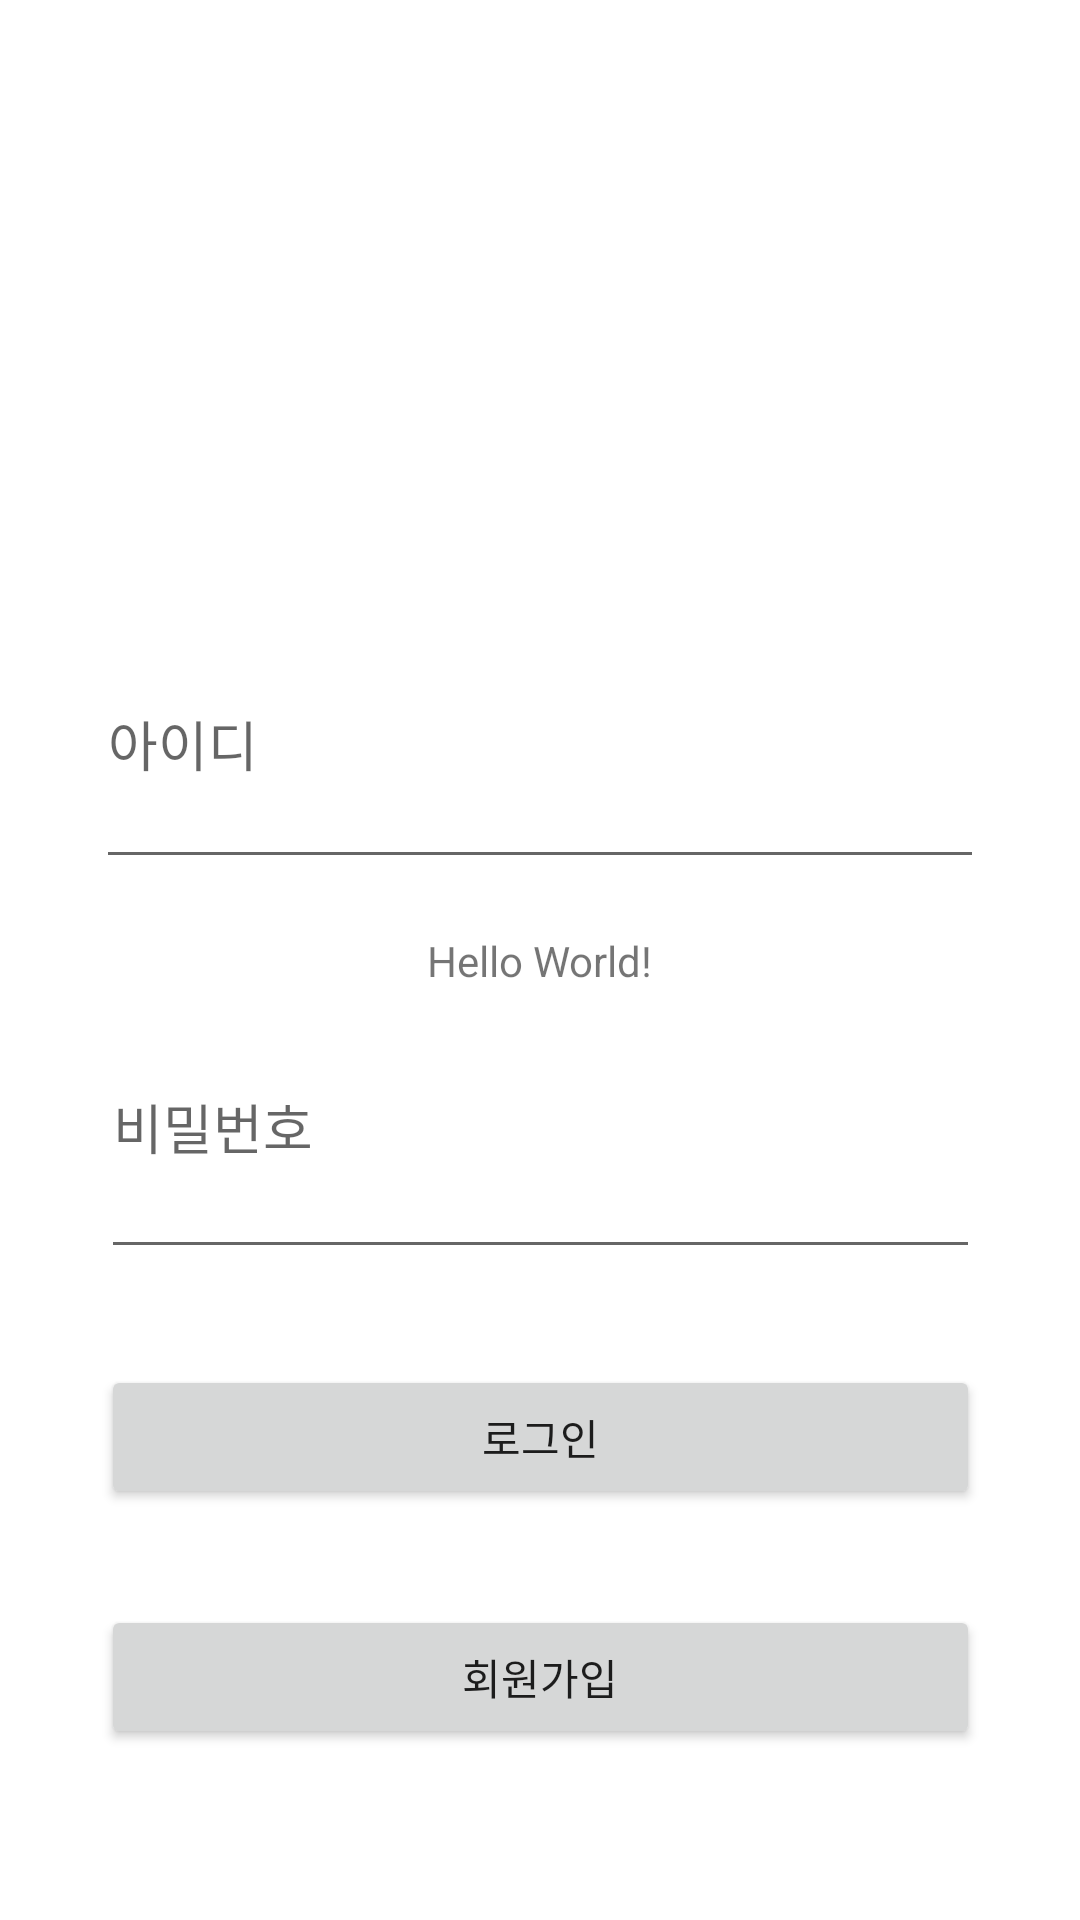

Layout XML and referenced resources for this Android screen:
<!-- AndroidManifest.xml: application theme Theme.NativeTest -->
<!-- res/layout/activity_login.xml -->
<?xml version="1.0" encoding="utf-8"?>
<androidx.constraintlayout.widget.ConstraintLayout xmlns:android="http://schemas.android.com/apk/res/android"
    xmlns:app="http://schemas.android.com/apk/res-auto"
    xmlns:tools="http://schemas.android.com/tools"
    android:layout_width="match_parent"
    android:layout_height="match_parent"
    tools:context=".LoginActivity">
    <TextView
        android:id="@+id/sample_text"
        android:layout_width="wrap_content"
        android:layout_height="wrap_content"
        android:text="Hello World!"
        app:layout_constraintBottom_toBottomOf="parent"
        app:layout_constraintEnd_toEndOf="parent"
        app:layout_constraintStart_toStartOf="parent"
        app:layout_constraintTop_toTopOf="parent" />

    <EditText
        android:id="@+id/et_id"
        android:layout_width="296dp"
        android:layout_height="93dp"
        android:layout_marginStart="8dp"
        android:layout_marginLeft="8dp"
        android:layout_marginTop="200dp"
        android:layout_marginEnd="8dp"
        android:layout_marginRight="8dp"
        android:ems="10"
        android:hint="아이디"
        android:inputType="textPersonName"
        app:layout_constraintEnd_toEndOf="parent"
        app:layout_constraintStart_toStartOf="parent"
        app:layout_constraintTop_toTopOf="parent" />

    <EditText
        android:id="@+id/et_pass"
        android:layout_width="293dp"
        android:layout_height="98dp"
        android:layout_marginStart="8dp"
        android:layout_marginLeft="8dp"
        android:layout_marginTop="32dp"
        android:layout_marginEnd="8dp"
        android:layout_marginRight="8dp"
        android:ems="10"
        android:hint="비밀번호"
        android:inputType="textPersonName"
        app:layout_constraintEnd_toEndOf="@+id/et_id"
        app:layout_constraintStart_toStartOf="@+id/et_id"
        app:layout_constraintTop_toBottomOf="@+id/et_id" />

    <Button
        android:id="@+id/btn_login"
        android:layout_width="0dp"
        android:layout_height="wrap_content"
        android:layout_marginTop="32dp"
        android:text="로그인"
        app:layout_constraintEnd_toEndOf="@+id/et_pass"
        app:layout_constraintStart_toStartOf="@+id/et_pass"
        app:layout_constraintTop_toBottomOf="@+id/et_pass" />

    <Button
        android:id="@+id/btn_register"
        android:layout_width="0dp"
        android:layout_height="wrap_content"
        android:layout_marginTop="32dp"
        android:text="회원가입"
        app:layout_constraintEnd_toEndOf="@+id/btn_login"
        app:layout_constraintStart_toStartOf="@+id/btn_login"
        app:layout_constraintTop_toBottomOf="@+id/btn_login" />


</androidx.constraintlayout.widget.ConstraintLayout>
<!-- resources referenced by this layout -->
<resources>
  <style name="Theme.NativeTest" parent="Theme.MaterialComponents.DayNight.DarkActionBar">
          
          <item name="colorPrimary">@color/purple_500</item>
          <item name="colorPrimaryVariant">@color/purple_700</item>
          <item name="colorOnPrimary">@color/white</item>
          
          <item name="colorSecondary">@color/teal_200</item>
          <item name="colorSecondaryVariant">@color/teal_700</item>
          <item name="colorOnSecondary">@color/black</item>
          
          <item name="android:statusBarColor">?attr/colorPrimaryVariant</item>
          
      </style>
  <!-- not gathered from this repository: default colours our renderer supplied (Android Studio template values) -->
  <color name="purple_500">#FF6200EE</color>
  <color name="purple_700">#FF3700B3</color>
  <color name="teal_200">#FF03DAC5</color>
  <color name="teal_700">#FF018786</color>
  <color name="black">#FF000000</color>
  <color name="white">#FFFFFFFF</color>
</resources>
